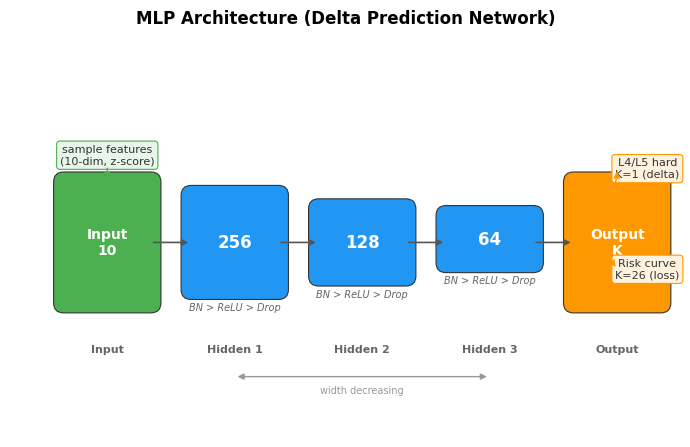

Here is the Python script that generated this plot: (Note: this script raises an exception after producing the figure.)
"""
E04 MLP Architecture Diagram
"""
import matplotlib as mpl
import matplotlib.pyplot as plt
import matplotlib.patches as mpatches
from pathlib import Path

BASE = Path(r"C:\Web\Weibull\docs\research\04基于神经网络的MDM偏移量自适应选取")
IMG_DIR = BASE / "图像"

mpl.rcParams.update({
    "font.family": "sans-serif",
    "font.sans-serif": ["Microsoft YaHei", "Arial", "DejaVu Sans"],
    "svg.fonttype": "none",
    "pdf.fonttype": 42,
    "font.size": 9,
})


def draw_box(ax, x, y, w, h, text, color, alpha=1.0, fontsize=9, text_color="white"):
    rect = mpatches.FancyBboxPatch(
        (x, y), w, h, boxstyle="round,pad=0.15",
        facecolor=color, edgecolor="#333", linewidth=0.8, alpha=alpha
    )
    ax.add_patch(rect)
    ax.text(x + w / 2, y + h / 2, text, ha="center", va="center",
            fontsize=fontsize, fontweight="bold", color=text_color)


def draw_arrow(ax, x1, y1, x2, y2):
    ax.annotate("", xy=(x2, y2), xytext=(x1, y1),
                arrowprops=dict(arrowstyle="-|>", color="#555", lw=1.2))


fig, ax = plt.subplots(figsize=(9, 4.5))
ax.set_xlim(-0.5, 9.5)
ax.set_ylim(-0.5, 5)
ax.set_aspect("equal")
ax.axis("off")

col = [0.3, 2.2, 4.1, 6.0, 7.9]

c_input = "#4CAF50"
c_hidden = "#2196F3"
c_output = "#FF9800"

draw_box(ax, col[0], 1.5, 1.3, 1.8, "Input\n10", c_input, fontsize=10)

draw_box(ax, col[1], 1.7, 1.3, 1.4, "256", c_hidden, fontsize=12)
ax.text(col[1] + 0.65, 1.5, "BN > ReLU > Drop", ha="center", va="top",
        fontsize=7, color="#666", style="italic")

draw_box(ax, col[2], 1.9, 1.3, 1.0, "128", c_hidden, fontsize=12)
ax.text(col[2] + 0.65, 1.7, "BN > ReLU > Drop", ha="center", va="top",
        fontsize=7, color="#666", style="italic")

draw_box(ax, col[3], 2.1, 1.3, 0.7, "64", c_hidden, fontsize=12)
ax.text(col[3] + 0.65, 1.9, "BN > ReLU > Drop", ha="center", va="top",
        fontsize=7, color="#666", style="italic")

draw_box(ax, col[4], 1.5, 1.3, 1.8, "Output\nK", c_output, fontsize=10)

for i in range(4):
    x1 = col[i] + 1.3
    x2 = col[i + 1]
    y_mid = 2.4
    draw_arrow(ax, x1, y_mid, x2, y_mid)

ax.text(col[0] + 0.65, 3.7, "sample features\n(10-dim, z-score)", ha="center", va="center",
        fontsize=8, color="#333",
        bbox=dict(boxstyle="round,pad=0.3", facecolor="#E8F5E9", edgecolor="#4CAF50", linewidth=0.8))
ax.annotate("", xy=(col[0] + 0.65, 3.3), xytext=(col[0] + 0.65, 3.55),
            arrowprops=dict(arrowstyle="-|>", color="#4CAF50", lw=1))

ax.text(9.0, 3.5, "L4/L5 hard\nK=1 (delta)", ha="center", va="center",
        fontsize=8, color="#333",
        bbox=dict(boxstyle="round,pad=0.3", facecolor="#FFF3E0", edgecolor="#FF9800", linewidth=0.8))
ax.text(9.0, 2.0, "Risk curve\nK=26 (loss)", ha="center", va="center",
        fontsize=8, color="#333",
        bbox=dict(boxstyle="round,pad=0.3", facecolor="#FFF3E0", edgecolor="#FF9800", linewidth=0.8))
ax.annotate("", xy=(8.55, 3.5), xytext=(8.3, 2.9),
            arrowprops=dict(arrowstyle="-|>", color="#FF9800", lw=1, connectionstyle="arc3,rad=0.2"))
ax.annotate("", xy=(8.55, 2.0), xytext=(8.3, 2.2),
            arrowprops=dict(arrowstyle="-|>", color="#FF9800", lw=1, connectionstyle="arc3,rad=-0.2"))

labels = ["Input", "Hidden 1", "Hidden 2", "Hidden 3", "Output"]
for i, label in enumerate(labels):
    ax.text(col[i] + 0.65, 0.8, label, ha="center", va="center",
            fontsize=8, color="#666", fontweight="bold")

ax.annotate("", xy=(col[3] + 0.65, 0.4), xytext=(col[1] + 0.65, 0.4),
            arrowprops=dict(arrowstyle="<|-|>", color="#999", lw=1))
ax.text((col[1] + col[3]) / 2 + 0.65, 0.2, "width decreasing", ha="center", va="center",
        fontsize=7, color="#999")

fig.suptitle("MLP Architecture (Delta Prediction Network)", fontsize=12, fontweight="bold", y=0.98)
fig.tight_layout(rect=[0, 0, 1, 0.95])

for ext, dpi in [('.png', 300), ('.pdf', None), ('.svg', None)]:
    fig.savefig(IMG_DIR / f"E04_MLP_architecture{ext}", bbox_inches='tight', dpi=dpi)
plt.close(fig)
print("Done.")
